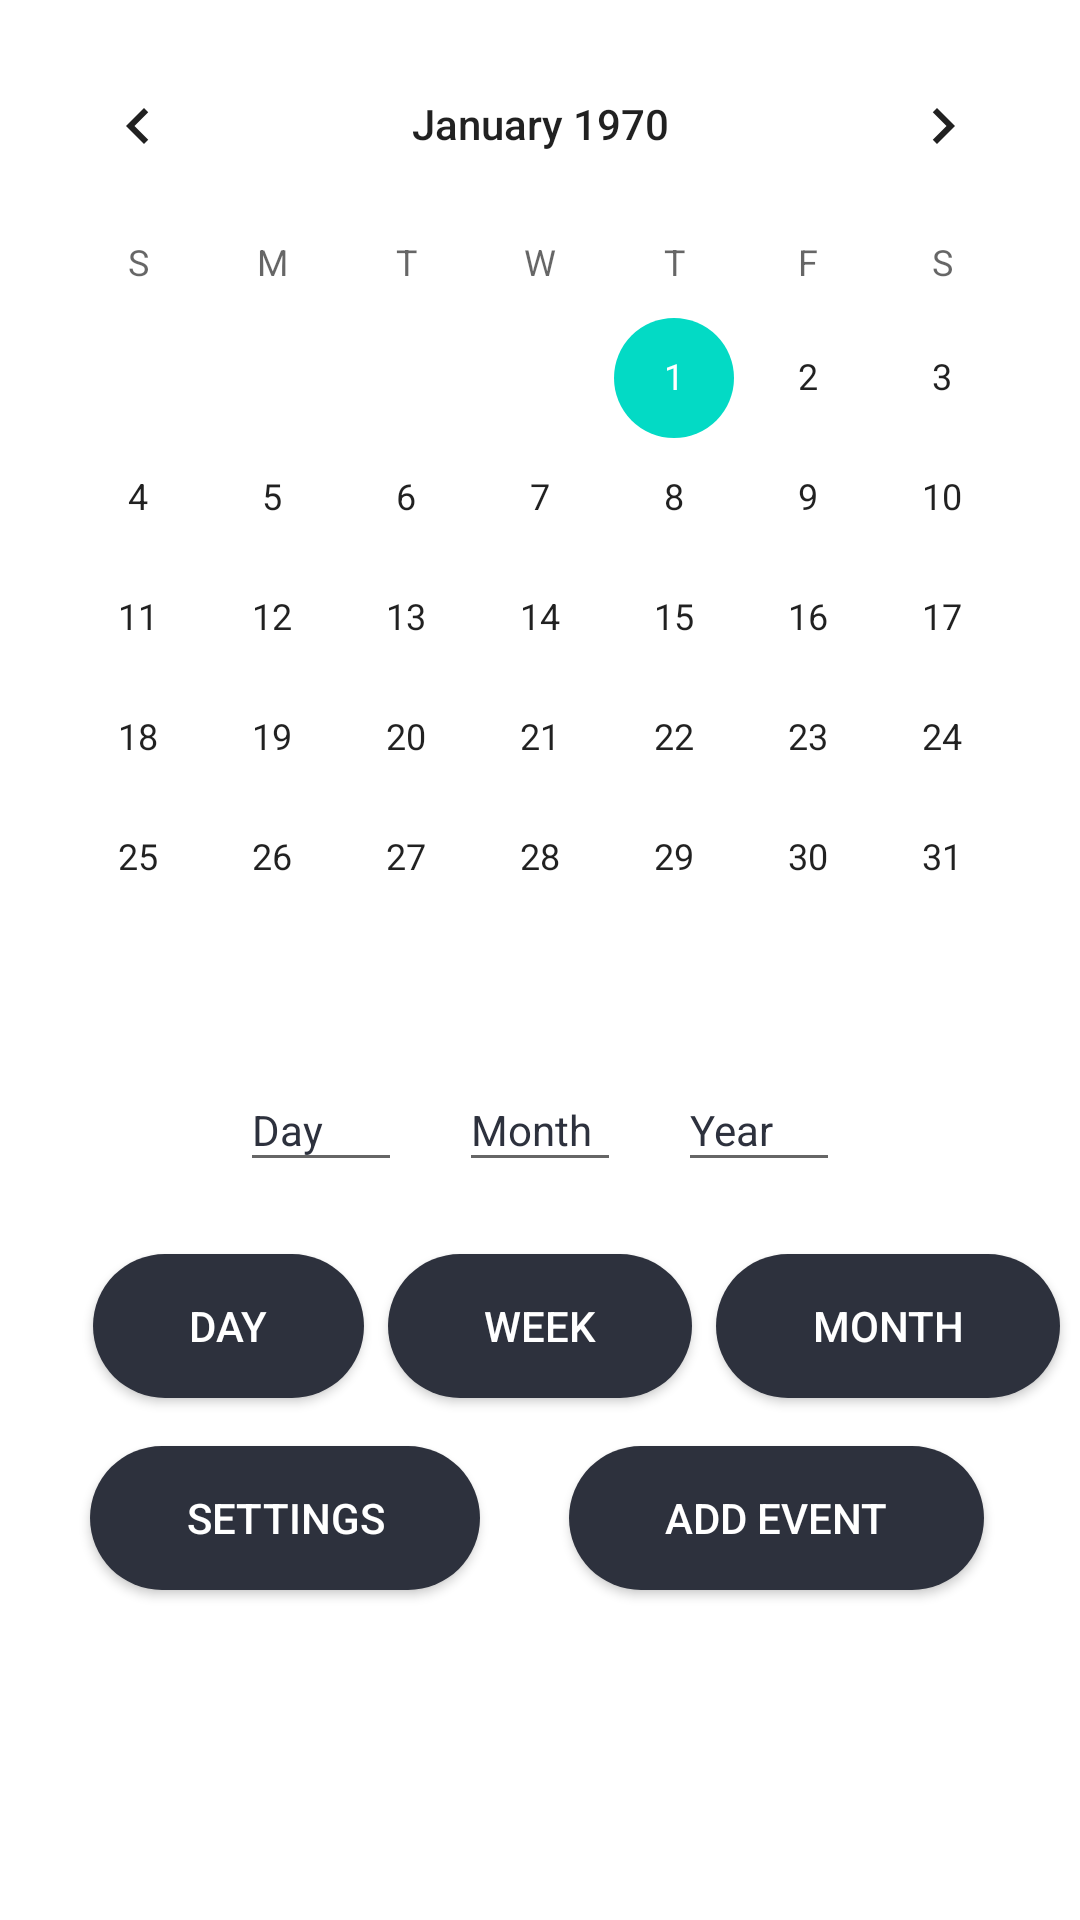

Here is an Android app screen rendered from its layout file. Give the layout XML and the strings, colors and styles it references.
<!-- AndroidManifest.xml: application theme AppTheme -->
<!-- res/layout/activity_main.xml -->
<?xml version="1.0" encoding="utf-8"?>

<androidx.constraintlayout.widget.ConstraintLayout xmlns:android="http://schemas.android.com/apk/res/android"
    xmlns:app="http://schemas.android.com/apk/res-auto"
    xmlns:tools="http://schemas.android.com/tools"
    android:layout_width="match_parent"
    android:layout_height="match_parent"
    android:background="@color/mainBackground"
    tools:context=".MainActivity">

    <Button
        android:id="@+id/listWeekB"
        android:layout_width="wrap_content"
        android:layout_height="wrap_content"
        android:layout_marginTop="24dp"
        android:background="@drawable/button_bg"
        android:onClick="ListEvents"
        android:paddingLeft="32dp"
        android:paddingRight="32dp"
        android:text="WEEK"
        android:textColor="@color/mainBackground"
        app:layout_constraintEnd_toEndOf="parent"
        app:layout_constraintStart_toStartOf="parent"
        app:layout_constraintTop_toBottomOf="@+id/etMonth" />

    <Button
        android:id="@+id/listMonthB"
        android:layout_width="wrap_content"
        android:layout_height="wrap_content"
        android:layout_marginStart="8dp"
        android:layout_marginLeft="8dp"
        android:background="@drawable/button_bg"
        android:onClick="ListEvents"
        android:paddingLeft="32dp"
        android:paddingRight="32dp"
        android:text="MONTH"
        android:textColor="@color/mainBackground"
        app:layout_constraintBottom_toBottomOf="@+id/listWeekB"
        app:layout_constraintStart_toEndOf="@+id/listWeekB" />

    <EditText
        android:id="@+id/etYear"
        android:layout_width="54dp"
        android:layout_height="38dp"
        android:layout_marginTop="8dp"
        android:layout_marginEnd="80dp"
        android:layout_marginRight="80dp"
        android:ems="10"
        android:inputType="textPersonName"
        android:text="Year"
        android:textColor="@color/mainText"
        android:textSize="14sp"
        app:layout_constraintEnd_toEndOf="parent"
        app:layout_constraintTop_toBottomOf="@+id/calendarView" />

    <EditText
        android:id="@+id/etMonth"
        android:layout_width="54dp"
        android:layout_height="38dp"
        android:layout_marginStart="16dp"
        android:layout_marginLeft="16dp"
        android:layout_marginTop="8dp"
        android:layout_marginEnd="16dp"
        android:layout_marginRight="16dp"
        android:ems="10"
        android:inputType="textPersonName"
        android:text="Month"
        android:textColor="@color/mainText"
        android:textSize="14sp"
        app:layout_constraintEnd_toStartOf="@+id/etYear"
        app:layout_constraintStart_toEndOf="@+id/etDay"
        app:layout_constraintTop_toBottomOf="@+id/calendarView" />

    <CalendarView
        android:id="@+id/calendarView"
        android:layout_width="353dp"
        android:layout_height="340dp"
        android:layout_marginTop="8dp"
        android:focusedMonthDateColor="@color/mainBackground"
        android:theme="@style/CalenderViewCustom"
        app:layout_constraintEnd_toEndOf="parent"
        app:layout_constraintHorizontal_bias="0.515"
        app:layout_constraintStart_toStartOf="parent"
        app:layout_constraintTop_toTopOf="parent" />

    <Button
        android:id="@+id/addEventB"
        android:layout_width="wrap_content"
        android:layout_height="wrap_content"
        android:layout_marginTop="16dp"
        android:layout_marginEnd="32dp"
        android:layout_marginRight="32dp"
        android:background="@drawable/button_bg"
        android:onClick="goToActivityInfoPage"
        android:paddingLeft="32dp"
        android:paddingRight="32dp"
        android:text="Add Event"
        android:textColor="@color/mainBackground"
        app:layout_constraintEnd_toEndOf="parent"
        app:layout_constraintTop_toBottomOf="@+id/listMonthB" />

    <EditText
        android:id="@+id/etDay"
        android:layout_width="54dp"
        android:layout_height="38dp"
        android:layout_marginStart="80dp"
        android:layout_marginLeft="80dp"
        android:layout_marginTop="8dp"
        android:ems="10"
        android:inputType="textPersonName"
        android:text="Day"
        android:textColor="@color/mainText"
        android:textSize="14sp"
        app:layout_constraintStart_toStartOf="parent"
        app:layout_constraintTop_toBottomOf="@+id/calendarView" />

    <Button
        android:id="@+id/listDayB"
        android:layout_width="wrap_content"
        android:layout_height="wrap_content"
        android:layout_marginEnd="8dp"
        android:layout_marginRight="8dp"
        android:background="@drawable/button_bg"
        android:onClick="ListEvents"
        android:paddingLeft="32dp"
        android:paddingRight="32dp"
        android:text="DAY"
        android:textColor="@color/mainBackground"
        app:layout_constraintBottom_toBottomOf="@+id/listWeekB"
        app:layout_constraintEnd_toStartOf="@+id/listWeekB" />

    <Button
        android:id="@+id/settingsB"
        android:layout_width="wrap_content"
        android:layout_height="wrap_content"
        android:layout_marginTop="16dp"
        android:background="@drawable/button_bg"
        android:onClick="goToSettings"
        android:paddingLeft="32dp"
        android:paddingRight="32dp"
        android:text="Settings"
        android:textColor="@color/mainBackground"
        app:layout_constraintEnd_toStartOf="@+id/addEventB"
        app:layout_constraintStart_toStartOf="parent"
        app:layout_constraintTop_toBottomOf="@+id/listDayB" />

</androidx.constraintlayout.widget.ConstraintLayout>
<!-- resources referenced by this layout -->
<resources>
  <color name="mainBackground">#ffffff</color>
  <color name="mainText">#2D313D</color>
  <!-- drawable button_bg (drawable) -->
  <?xml version="1.0" encoding="utf-8"?>
  
  <selector xmlns:android="http://schemas.android.com/apk/res/android">
      <item>
          <shape>
              <solid android:color="@color/mainText" />
              <corners android:radius="32dp"></corners>
  
          </shape>
      </item>
  
  </selector>
  <style name="CalenderViewCustom" parent="Theme.AppCompat">
          <item name="colorAccent">@color/colorAccent</item>
          <item name="colorPrimary">@color/mainText</item>
      </style>
  <style name="AppTheme" parent="Theme.AppCompat.Light.DarkActionBar">
          
          <item name="colorPrimary">@color/colorPrimary</item>
          <item name="colorPrimaryDark">@color/colorPrimaryDark</item>
          <item name="colorAccent">@color/colorAccent</item>
  
      </style>
  <color name="colorAccent">#03DAC5</color>
  <color name="colorPrimary">#6200EE</color>
  <color name="colorPrimaryDark">#3700B3</color>
</resources>
